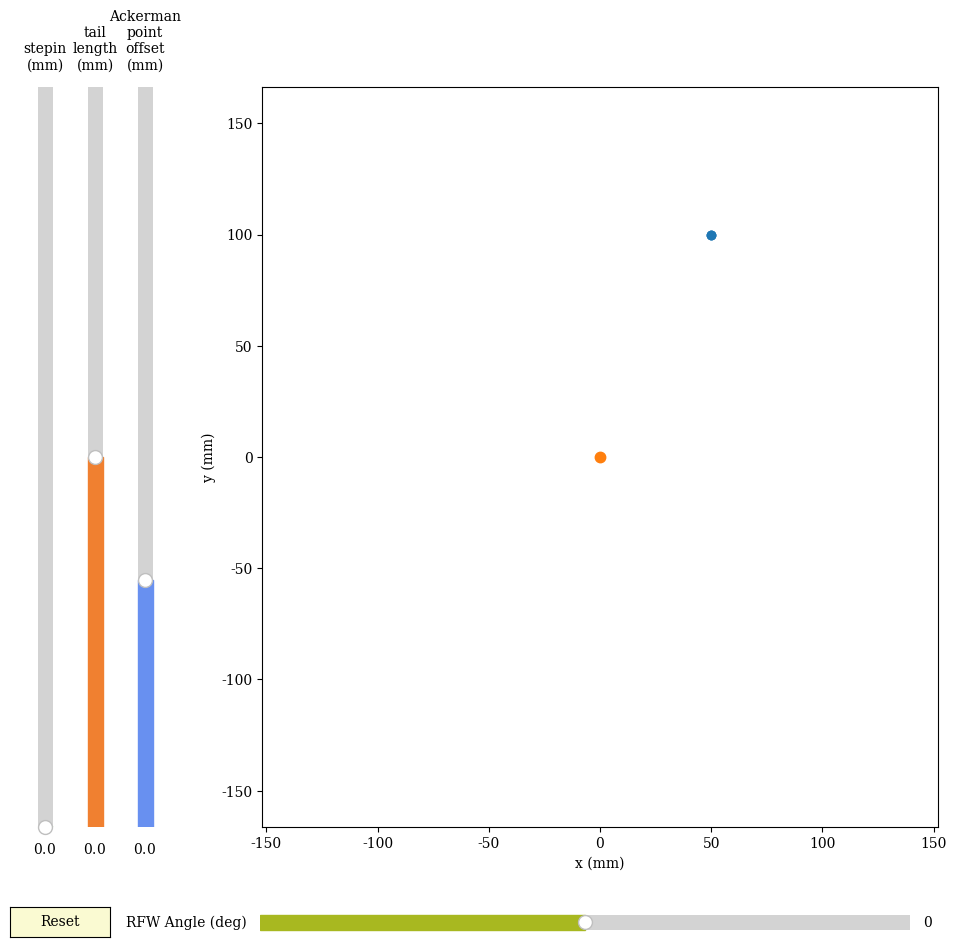

Reproduce this figure in Python.
import sys
import time

from math import pi

import numpy as np

import matplotlib.pyplot as plt
from matplotlib.widgets import Slider, Button, RadioButtons
import matplotlib.animation as animation

pkmn_type_colors=['#78C850',  # Grass
                  '#F08030',  # Fire
                  '#6890F0',  # Water
                  '#A8B820',  # Bug
                  '#A8A878',  # Normal
                  '#A040A0',  # Poison
                  '#F8D030',  # Electric
                  '#E0C068',  # Ground
                  '#EE99AC',  # Fairy
                  '#C03028',  # Fighting
                  '#F85888',  # Psychic
                  '#B8A038',  # Rock
                  '#705898',  # Ghost
                  '#98D8D8',  # Ice
                  '#7038F8']  # Dragon

color_used=pkmn_type_colors

def update(val):
    global ackerman
    global s_ackpoint_offset, s_stepin, s_taillen, s_angfrw

    ackerman.ackpoint_offset=s_ackpoint_offset.val
    ackerman.stepin         =s_stepin.val
    ackerman.taillen        =s_taillen.val
    ackerman.angfrw         =s_angfrw.val

def reset(event):
    global ackerman
    global s_stepin, s_taillen, s_ackpoint_offset, s_angfrw
    s_stepin.reset()
    s_taillen.reset()
    s_ackpoint_offset.reset()
    s_angfrw.reset()

    ackerman.ackpoint_offset=s_ackpoint_offset.val
    ackerman.stepin         =s_stepin.val
    ackerman.taillen        =s_taillen.val
    ackerman.angfrw         =s_angfrw.val


class Ackerman:
    """Double Pendulum Class

    init_state is [theta1, omega1, theta2, omega2] in degrees,
    where theta1, omega1 is the angular position and velocity of the first
    pendulum arm, and theta2, omega2 is that of the second pendulum arm
    """
    def __init__(self,
                 track          =100,
                 wheel_base     =100,
                 ackpoint_offset=0,
                 taillen        =0,
                 stepin         =0,
                 angfrw         =0): 

        self.track          =track
        self.wheel_base     =wheel_base

        self.angfrw         =angfrw
        self.ackpoint_offset=ackpoint_offset
        self.taillen        =taillen
        self.stepin         =stepin

        self.ackpoint=np.asarray([[0], [self.ackpoint_offset]])

        self.pos_rspindle    =np.zeros((2,3))
        self.pos_rspindle_org=np.zeros((2,1))
    
    def gen_R(self, degree):
        theta=np.radians(degree)
        c, s =np.cos(theta), np.sin(theta)
        R    =np.array(((c, -s), (s, c)))

        return R

    def update(self):

        # Ackerman crossing point
        self.ackpoint=np.asarray([[0], [self.ackpoint_offset]])

        #------------------------------------------
        # Calculate min-max angle
        #------------------------------------------
        
        #------------------------------------------


        #------------------------------------------
        # Right spindle
        #------------------------------------------
        # Anchor point of right spindle
        self.pos_rspindle_org  =np.asarray([[self.track/2-self.stepin], [self.wheel_base]])

        # center position of the wheel
        self.pos_rspindle[:, 0]=[self.stepin, 0]

        # anchor point of right spindle (pre-shift)
        self.pos_rspindle[:, 1]=[0, 0]

        # End of right spindle, link bar connection point
        tmp=np.arctan((self.track/2-self.stepin)/(self.wheel_base-self.ackpoint_offset))
        self.pos_rspindle[:, 2]=[-self.taillen*np.sin(tmp), -self.taillen*np.cos(tmp)]
        if tmp<0:
            self.pos_rspindle[:, 2]*=-1

        # Length of link bar, abs in case exploding
        len_linkbar=np.abs(self.pos_rspindle[0, 2])*2

        # Rotate right spindle
        R=self.gen_R(self.angfrw)
        self.pos_rspindle=np.dot(R, self.pos_rspindle)

        # Move rspindle to its position
        self.pos_rspindle+=self.pos_rspindle_org
        #------------------------------------------

        #------------------------------------------
        # Anchor point of left spindle
        self.pos_lspindle_org  =np.asarray([[-self.track/2+self.stepin], [self.wheel_base]])

        # https://math.stackexchange.com/questions/256100/how-can-i-find-the-points-at-which-two-circles-intersect
        x1=self.pos_rspindle[0, 2]
        y1=self.pos_rspindle[1, 2]
        r1=len_linkbar
        x2=self.pos_lspindle_org[0]
        y2=self.pos_lspindle_org[1]
        r2=self.stepin

        # d from left spindle anchor point to right spindle link bar point
        R=np.linalg.norm([x1-x2, y1-y2],  2)

        tmp_a=(r1*r1-r2*r2)/(2*R*R)
        tmp_x=1/2*(x1+x2)+tmp_a*(x2-x1)
        tmp_y=1/2*(y1+y2)+tmp_a*(y2-y1)

        tmp_b=1/2*np.sqrt(2*(r1*r1+r2*r2)/R/R-(r1*r1-r2*r2)*(r1*r1-r2*r2)/R/R/R/R-1)
        # if (y2-y1)>=0:            
        # else:






        


        # tmp=



        return

def init():
    global ackerman
    global p_ackpoint
    global l_rspindle
    
    p_ackpoint.set_data(ackerman.ackpoint)
    l_rspindle.set_data(ackerman.pos_rspindle)

    # The ',' at the end is important!!!! Don't miss
    return p_ackpoint, l_rspindle

def animate(i):
    global ackerman
    global p_ackpoint
    global l_rspindle
    
    ackerman.update()
    
    p_ackpoint.set_data(ackerman.ackpoint)
    l_rspindle.set_data(ackerman.pos_rspindle)

    # The ',' at the end is important!!!! Don't miss
    return p_ackpoint, l_rspindle


if __name__=="__main__":
    global wheel
    global l_frw
    global s_stepin, s_taillen, s_ackpoint, s_angfrw

    track     =151.8    # mm, width
    wheel_base=166.3    # mm, height

    wheel_diameter=60   # mm

    step_in=0

    # x1 x2 ...
    # y1 y2 ...
    rspindle=np.zeros((2, 3))


    plt.rc('font', family='serif')  # font

    # fig=plt.figure(figsize=(10, 8))
    fig=plt.figure(figsize=(10, 10))
    fig.tight_layout()
    # ax =fig.add_subplot(111)
    ax =fig.add_subplot(111, aspect='equal')
    ax.set_xlim([-track, track])
    ax.set_ylim([-wheel_base, wheel_base])

    ax.set_xlabel("x (mm)")
    ax.set_ylabel("y (mm)")

    # Define the 4 margins of the plot
    # ranging between 0~1
    plt.subplots_adjust(left=0.25, right=0.99, top=0.9, bottom=0.16)
    plt.margins(x=0)

    
    axcolor='lightgoldenrodyellow'

    # left, bottom, width, height
    ax_ackpoint_offset=plt.axes([0.15, 0.16, 0.03, 0.74], facecolor=axcolor)
    s_ackpoint_offset =Slider(ax=ax_ackpoint_offset,
                              label='Ackerman\npoint\noffset\n(mm)',
                              valmin=-track, valmax=2*track, valinit=0, valstep=0.1,
                              color=color_used[2],
                              orientation='vertical')

    ax_taillen        =plt.axes([0.1, 0.16, 0.03, 0.74], facecolor=axcolor)
    s_taillen         =Slider(ax=ax_taillen,
                              label='tail\nlength\n(mm)',
                              valmin=-wheel_base, valmax=wheel_base, valinit=0, valstep=0.1,
                              color=color_used[1],
                              orientation='vertical')

    ax_stepin         =plt.axes([0.05, 0.16, 0.03, 0.74], facecolor=axcolor)
    s_stepin          =Slider(ax=ax_stepin,
                              label='stepin\n(mm)',
                              valmin=0, valmax=track/2, valinit=0, valstep=0.1,
                              color=color_used[0],
                              orientation='vertical')

    ax_angfrw         =plt.axes([0.28, 0.05, 0.65, 0.03], facecolor=axcolor)
    s_angfrw          =Slider(ax=ax_angfrw,
                              label='RFW Angle (deg)',
                              valmin=-90, valmax=90, valinit=0, valstep=0.1,
                              color=color_used[3])

    s_ackpoint_offset.on_changed(update)
    s_taillen.on_changed(update)
    s_stepin.on_changed(update)
    s_angfrw.on_changed(update)

    ax_rst=plt.axes([0.03, 0.05, 0.1, 0.03])
    bt_rst=Button(ax_rst, 'Reset', color=axcolor, hovercolor='0.975')
    bt_rst.on_clicked(reset)

    global ackerman
    ackerman=Ackerman(ackpoint_offset=0,
                      taillen        =0,
                      stepin         =0,
                      angfrw         =0)

    global l_rspindle
    l_rspindle, =ax.plot([], [], 'o-', lw=2)

    global p_ackpoint
    p_ackpoint, =ax.plot([], [], '.', ms=15)

    
    t0=time.time()
    animate(0)
    t1=time.time()
    dt=1./30 # 30 fps
    interval=1000 *dt-(t1-t0)

    ani=animation.FuncAnimation(fig,
                                animate,
                                # frames=300,
                                interval=interval,
                                blit=True,
                                init_func=init)
    plt.show()

    sys.exit()

